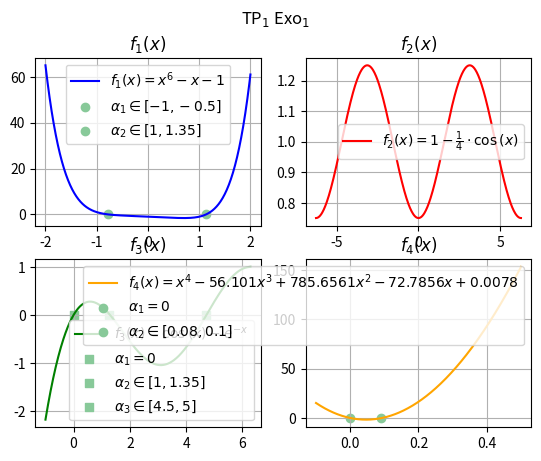

This figure's Python source:
import numpy as np 
import matplotlib.pyplot as plt
from collections import namedtuple

root = namedtuple("root", ["position","a", "b"])

def function_1(x):
    return x**6 - x -1;

def function_2(x):
    return 1 - 1/4 * np.cos(x)

def function_3(x):
    return np.cos(x) - np.exp(-x)

def function_4(x):
    return x**4 - 56.101*x**3 + 785.6561*x**2 - 72.7856*x + 0.0078

def scatter_single(rootElement,colorValue,marker):
    if rootElement.a == rootElement.b :
      plt.scatter(rootElement.position, 0, color = colorValue , marker = marker,label = fr"$\alpha = {rootElement.a}$")    
    else:
      plt.scatter(rootElement.position, 0, color = colorValue , marker = marker,label = fr"$\alpha \in [{rootElement.a},{rootElement.b}]$")    

def scatter_many(rootElement,colorValue,index,marker):
    if rootElement.a == rootElement.b :
      plt.scatter(rootElement.position, 0, color = colorValue , marker = marker,label = fr"$\alpha_{index} = {rootElement.a}$")    
    else:
      plt.scatter(rootElement.position, 0, color = colorValue , marker = marker,
        label = fr"$\alpha_{index} \in [{rootElement.a},{rootElement.b}]$")    



def draw(x,y,functionLabel,colorValue,rootList,index,title,marker='o'):
    plt.subplot(2,2,index)
    plt.plot(x, y, label=fr"{functionLabel}", color=colorValue)
    sizeList = len(rootList)
    
    if sizeList == 1:
        scatter_single(rootList[0],'#88c999',marker)
    elif sizeList > 1 :
      for i in range(sizeList):
        scatter_many(rootList[i],'#88c999',i+1,marker) 
    plt.legend()
    plt.grid()
    plt.title(title)
    return index+1


x1 = np.linspace(-2, 2, 400)
x2 = np.linspace(-2*np.pi, 2*np.pi, 400)
x3 = np.linspace(-1, 2*np.pi, 400)
x4 = np.linspace(-0.1, 0.5, 400)

y1 = function_1(x1)
y2 = function_2(x2)
y3 = function_3(x3)
y4 = function_4(x4)

index = 1
index = draw(x1,y1,fr"$f_{index}(x) = x^6 - x - 1$","blue",[root(-0.78,-1,-0.5),root(1.13,1,1.35)],index,r"$f_1(x)$")
index = draw(x2, y2,fr"$f_{index}(x) = 1 - \frac{{1}}{{4}} \cdot \cos{{(x)}}$","red",[],index,r"$f_2(x)$",'.')
index = draw(x3, y3,fr"$f_3(x) = \cos{{(x)}} - e^{{-x}}$","green",[root(0,0,0),root(1.275,1,1.35),root(4.71,4.5,5)],index,r"$f_3(x)$",'s')
index = draw(x4, y4,fr"$f_4(x) = x^4 - 56.101x^{{3}} + 785.6561x^{{2}} - 72.7856x + 0.0078$","orange",[root(0,0,0),root(0.09,0.08,0.1)],index,r"$f_4(x)$",'o')

plt.suptitle(r"TP$_1$ Exo$_1$")
plt.savefig("fig.pdf")
plt.show()
